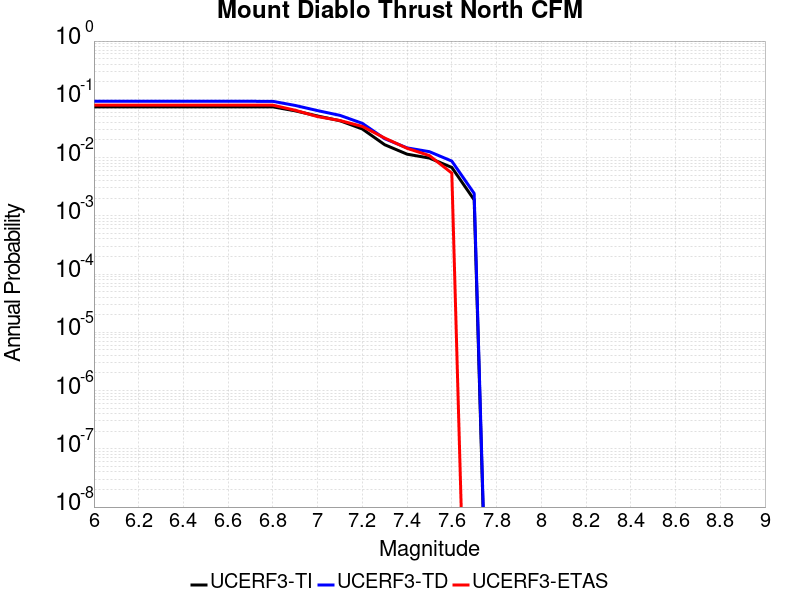

The table this chart was drawn from, first rows:
Magnitude, UCERF3-TI Prob, UCERF3-TD Prob, UCERF3-ETAS Prob
6.0, 0.0743, 0.09246, 0.07928
6.1, 0.0743, 0.09246, 0.07928
6.2, 0.0743, 0.09246, 0.07928
6.3, 0.0743, 0.09246, 0.07928
6.4, 0.0743, 0.09246, 0.07928
6.5, 0.0743, 0.09246, 0.07928
6.6, 0.07427, 0.09242, 0.07928
6.7, 0.07427, 0.09242, 0.07928
6.8, 0.07418, 0.09232, 0.07928
6.9, 0.06338, 0.07841, 0.06486
7.0, 0.05171, 0.06396, 0.05045
7.1, 0.04288, 0.05299, 0.04324
7.2, 0.03095, 0.03868, 0.03423
7.3, 0.01661, 0.02106, 0.02162
7.4, 0.01144, 0.01467, 0.01441
7.5, 0.009798, 0.01261, 0.01081
7.6, 0.006767, 0.008699, 0.005405
7.7, 0.001878, 0.002421, 0.0
